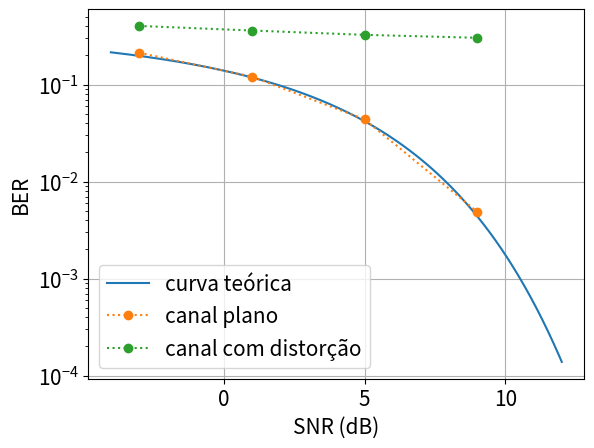

Here is the Python script that generated this plot:
import numpy as np
import matplotlib.pyplot as plt
from scipy.special import erfc

M = 16 # ordem da constelacao

SNRt = np.linspace(-4, 12, 1000)
SNRlin = 10**(SNRt/10)

Pe = (3/(2*np.log2(M)))*(erfc(np.sqrt(np.log2(M)*SNRlin/10)))

# simular 0, 4, 8, 12 
snrs = [-3, 1, 5, 9]
pr = [0.212511, 0.120573, 0.0437698, 0.00488328]
pi = [0.401493, 0.359968, 0.3248677, 0.30292940]

plt.rcParams.update({'font.size':15})

plt.semilogy(SNRt, Pe, label = 'curva teórica')
plt.semilogy(snrs, pr, 'o:', label = 'canal plano')
plt.semilogy(snrs, pi, 'o:', label = 'canal com distorção')
plt.xlabel('SNR (dB)')
plt.ylabel('BER')
plt.grid()
plt.legend()
plt.show()
